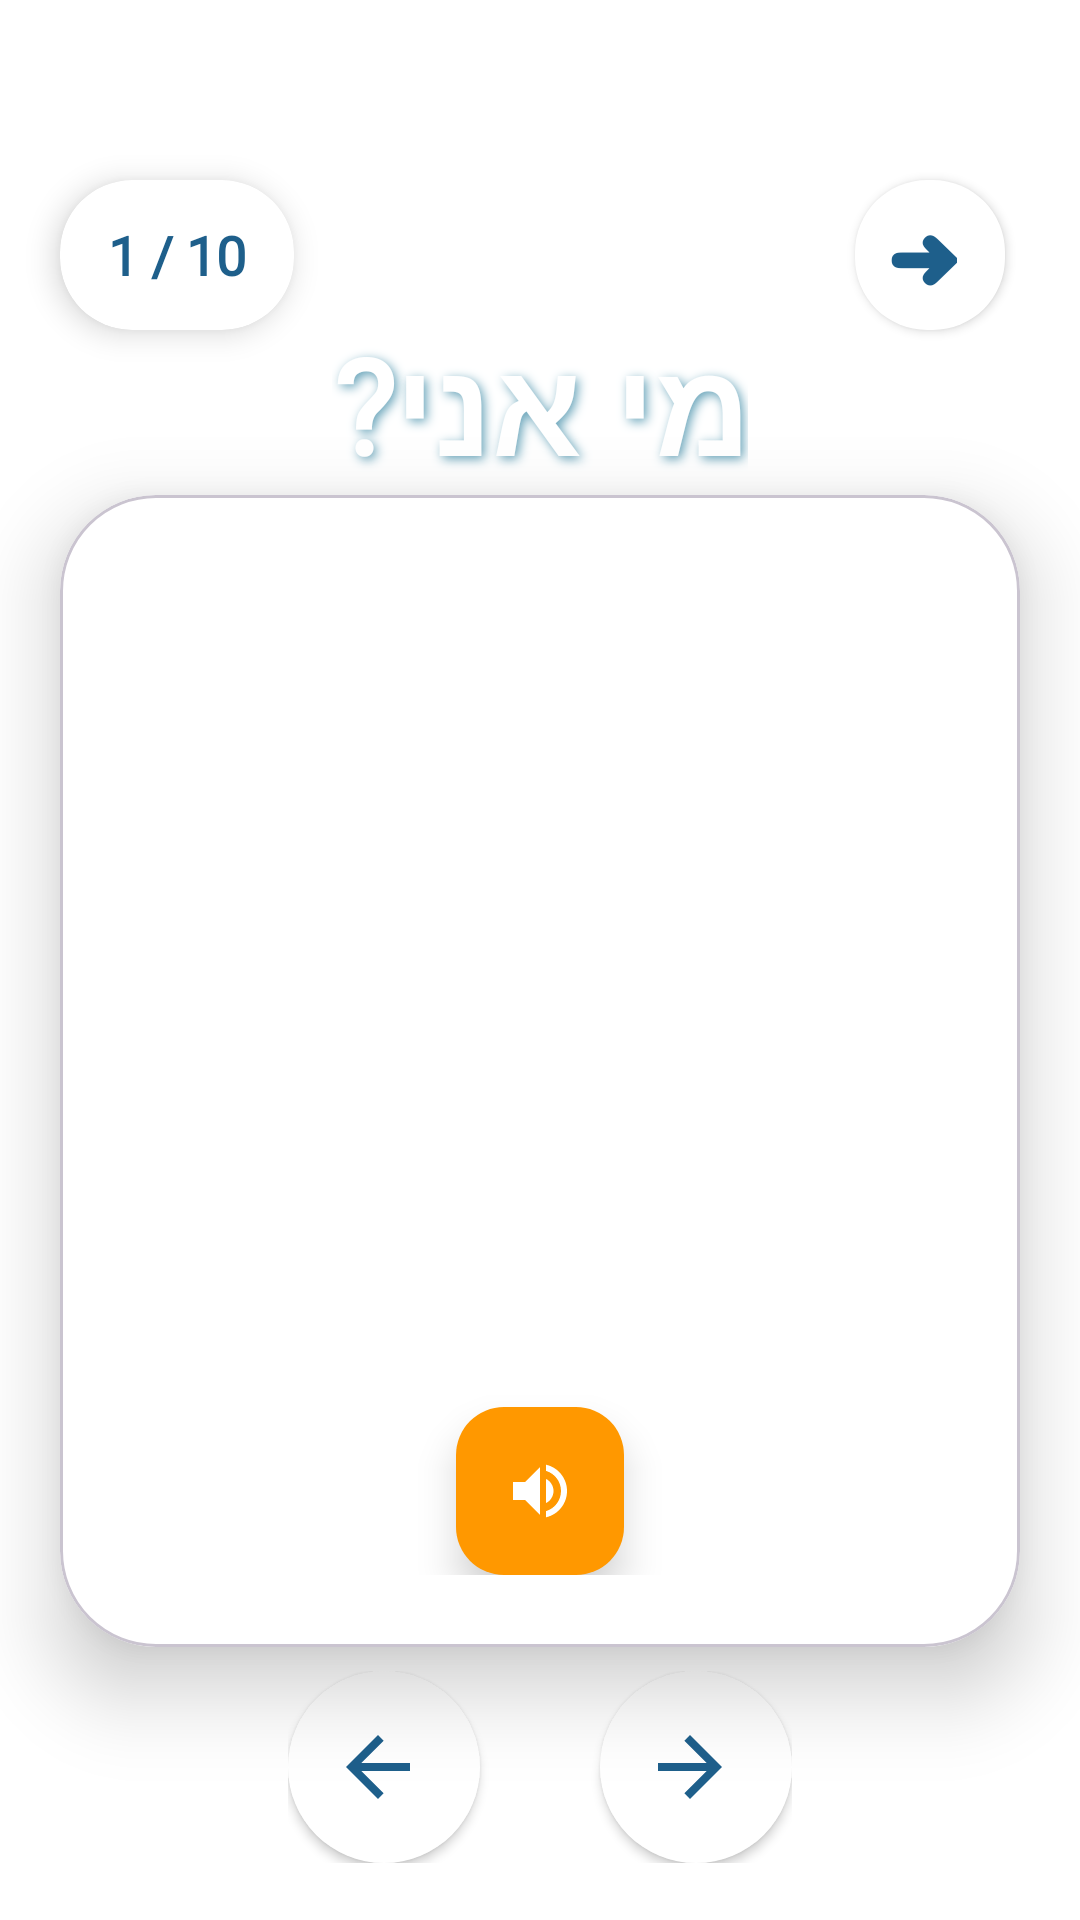

Layout XML and referenced resources for this Android screen:
<!-- AndroidManifest.xml: application theme Theme.TheMagicOfKnowledge -->
<!-- res/layout/activity_flash_card_main.xml -->
<?xml version="1.0" encoding="utf-8"?>
<androidx.constraintlayout.widget.ConstraintLayout xmlns:android="http://schemas.android.com/apk/res/android"
    xmlns:app="http://schemas.android.com/apk/res-auto"
    android:layout_width="match_parent"
    android:layout_height="match_parent"
    android:background="@drawable/main_background">

    
    <com.google.android.material.button.MaterialButton
        android:id="@+id/btnBackToSubjects"
        style="@style/Widget.MaterialComponents.Button.Icon"
        android:layout_width="50dp"
        android:layout_height="50dp"
        android:layout_marginEnd="25dp"
        android:layout_marginTop="60dp"
        android:insetLeft="0dp"
        android:insetTop="0dp"
        android:insetRight="0dp"
        android:insetBottom="0dp"
        android:text="➜"
        android:gravity="center"
        android:textColor="#1E5F8B"
        android:textSize="24sp"
        android:textStyle="bold"
        app:backgroundTint="#FFFFFF"
        app:cornerRadius="24dp"
        app:elevation="6dp"
        app:layout_constraintEnd_toEndOf="parent"
        app:layout_constraintTop_toTopOf="parent" />

    
    <androidx.cardview.widget.CardView
        android:id="@+id/progressCard"
        android:layout_width="wrap_content"
        android:layout_height="50dp"
        android:layout_marginStart="20dp"
        android:layout_marginTop="60dp"
        app:cardBackgroundColor="#FFFFFF"
        app:cardCornerRadius="24dp"
        app:cardElevation="6dp"
        app:layout_constraintStart_toStartOf="parent"
        app:layout_constraintTop_toTopOf="parent">

        <TextView
            android:id="@+id/tvProgress"
            android:layout_width="wrap_content"
            android:layout_height="match_parent"
            android:fontFamily="@font/gan"
            android:gravity="center"
            android:paddingStart="16dp"
            android:paddingEnd="16dp"
            android:text="1 / 10"
            android:textColor="#1E5F8B"
            android:textSize="18sp"
            android:textStyle="bold" />

    </androidx.cardview.widget.CardView>

    

    

    <TextView
        android:id="@+id/tvTitle"
        android:layout_width="wrap_content"
        android:layout_height="wrap_content"
        android:fontFamily="@font/gan"
        android:gravity="center"
        android:shadowColor="#65A2B8"
        android:shadowDx="3"
        android:shadowDy="3"
        android:shadowRadius="8"
        android:text="מי אני?"
        android:textColor="@color/white"
        android:textSize="44sp"
        android:textStyle="bold"
        app:layout_constraintBottom_toTopOf="@+id/card"
        app:layout_constraintEnd_toEndOf="parent"
        app:layout_constraintStart_toStartOf="parent"
        app:layout_constraintTop_toBottomOf="@id/btnBackToSubjects" />

    <com.google.android.material.card.MaterialCardView
        android:id="@+id/card"
        android:layout_width="320dp"
        android:layout_height="0dp"
        android:layout_marginStart="24dp"
        android:layout_marginEnd="24dp"
        android:clickable="true"
        android:focusable="true"
        app:cardBackgroundColor="#FFFFFF"
        app:cardCornerRadius="32dp"
        app:cardElevation="16dp"
        app:layout_constraintBottom_toTopOf="@id/navigationLayout"
        app:layout_constraintDimensionRatio="1:1.2"
        app:layout_constraintEnd_toEndOf="parent"
        app:layout_constraintStart_toStartOf="parent"
        app:layout_constraintTop_toBottomOf="@+id/tvTitle">

        <FrameLayout
            android:layout_width="match_parent"
            android:layout_height="match_parent"
            android:padding="24dp">

            <ImageView
                android:id="@+id/imgCard"
                android:layout_width="match_parent"
                android:layout_height="match_parent"
                android:contentDescription="תמונת כרטיס"
                android:scaleType="fitCenter"
                android:visibility="visible" />

            <TextView
                android:id="@+id/tvCardText"
                android:layout_width="match_parent"
                android:layout_height="wrap_content"
                android:layout_gravity="center"
                android:fontFamily="@font/gan"
                android:gravity="center"
                android:textColor="#1E5F8B"
                android:textSize="48sp"
                android:textStyle="bold"
                android:visibility="gone" />

            <com.google.android.material.floatingactionbutton.FloatingActionButton
                android:id="@+id/btnPlaySound"
                android:layout_width="56dp"
                android:layout_height="56dp"
                android:layout_gravity="bottom|center_horizontal"
                android:contentDescription="השמע קול"
                android:src="@drawable/ic_volume_up"
                app:backgroundTint="#FF9800"
                app:elevation="8dp"
                app:tint="#FFFFFF" />

        </FrameLayout>
    </com.google.android.material.card.MaterialCardView>

    
    <LinearLayout
        android:id="@+id/navigationLayout"
        android:layout_width="wrap_content"
        android:layout_height="wrap_content"
        android:layout_marginTop="8dp"
        android:layout_marginBottom="24dp"
        android:gravity="center"
        android:orientation="horizontal"
        app:layout_constraintBottom_toTopOf="@id/btnStartGame"
        app:layout_constraintEnd_toEndOf="parent"
        app:layout_constraintStart_toStartOf="parent"
        app:layout_constraintTop_toBottomOf="@+id/card">

        <com.google.android.material.button.MaterialButton
            android:id="@+id/btnPrev"
            style="@style/Widget.MaterialComponents.Button.Icon"
            android:layout_width="64dp"
            android:layout_height="64dp"
            android:insetLeft="0dp"
            android:insetTop="0dp"
            android:insetRight="0dp"
            android:insetBottom="0dp"
            app:backgroundTint="#FFFFFF"
            app:cornerRadius="32dp"
            app:elevation="8dp"
            app:icon="@drawable/ic_arrow_back"
            app:iconGravity="textStart"
            app:iconPadding="0dp"
            app:iconSize="32dp"
            app:iconTint="#1E5F8B" />

        <View
            android:layout_width="40dp"
            android:layout_height="1dp" />

        <com.google.android.material.button.MaterialButton
            android:id="@+id/btnNext"
            style="@style/Widget.MaterialComponents.Button.Icon"
            android:layout_width="64dp"
            android:layout_height="64dp"
            android:insetLeft="0dp"
            android:insetTop="0dp"
            android:insetRight="0dp"
            android:insetBottom="0dp"
            app:backgroundTint="#FFFFFF"
            app:cornerRadius="32dp"
            app:elevation="8dp"
            app:icon="@drawable/ic_arrow_forward"
            app:iconGravity="textStart"
            app:iconPadding="0dp"
            app:iconSize="32dp"
            app:iconTint="#1E5F8B" />

    </LinearLayout>

    
    <com.google.android.material.button.MaterialButton
        android:id="@+id/btnStartGame"
        android:layout_width="230dp"
        android:layout_height="64dp"
        android:layout_marginStart="24dp"
        android:layout_marginEnd="24dp"
        android:layout_marginBottom="80dp"
        android:fontFamily="@font/gan"
        android:text="בואו נשחק! 🎮"
        android:textColor="#FFFFFF"
        android:textSize="22sp"
        android:textStyle="bold"
        android:visibility="gone"
        app:backgroundTint="#FF9800"
        app:cornerRadius="32dp"
        app:elevation="8dp"
        app:layout_constraintBottom_toBottomOf="parent"
        app:layout_constraintEnd_toEndOf="parent"
        app:layout_constraintStart_toStartOf="parent" />

</androidx.constraintlayout.widget.ConstraintLayout>
<!-- resources referenced by this layout -->
<resources>
  <color name="white">#FFFFFFFF</color>
  <!-- drawable ic_arrow_back (drawable) -->
  <vector xmlns:android="http://schemas.android.com/apk/res/android"
      android:width="40dp"
      android:height="40dp"
      android:autoMirrored="true"
      android:tint="#000000"
      android:viewportWidth="24"
      android:viewportHeight="24">
  
      <path
          android:fillColor="@android:color/white"
          android:pathData="M20,11H7.83l5.59,-5.59L12,4l-8,8 8,8 1.41,-1.41L7.83,13H20v-2z" />
  
  </vector>
  <!-- drawable ic_arrow_forward (drawable) -->
  <vector xmlns:android="http://schemas.android.com/apk/res/android"
      android:width="40dp"
      android:height="40dp"
      android:autoMirrored="true"
      android:tint="#000000"
      android:viewportWidth="24"
      android:viewportHeight="24">
  
      <path
          android:fillColor="@android:color/white"
          android:pathData="M12,4l-1.41,1.41L16.17,11H4v2h12.17l-5.58,5.59L12,20l8,-8z" />
  
  </vector>
  <!-- drawable ic_volume_up (drawable) -->
  <vector xmlns:android="http://schemas.android.com/apk/res/android"
      android:width="24dp"
      android:height="24dp"
      android:autoMirrored="true"
      android:tint="#FFFFFF"
      android:viewportWidth="24"
      android:viewportHeight="24">
  
      <path
          android:fillColor="@android:color/white"
          android:pathData="M3,9v6h4l5,5L12,4L7,9L3,9zM16.5,12c0,-1.77 -1.02,-3.29 -2.5,-4.03v8.05c1.48,-0.73 2.5,-2.25 2.5,-4.02zM14,3.23v2.06c2.89,0.86 5,3.54 5,6.71s-2.11,5.85 -5,6.71v2.06c4.01,-0.91 7,-4.49 7,-8.77s-2.99,-7.86 -7,-8.77z" />
  
  </vector>
  <style name="Theme.TheMagicOfKnowledge" parent="Base.Theme.TheMagicOfKnowledge">
          <item name="android:windowBackground">@drawable/main_background</item>
          <item name="android:statusBarColor">@android:color/transparent</item>
          <item name="android:windowLightStatusBar">false</item>
      </style>
  <style name="Base.Theme.TheMagicOfKnowledge" parent="Theme.Material3.DayNight.NoActionBar">
          <item name="colorPrimary">@color/transparent</item>
          <item name="android:statusBarColor">@color/transparent</item>
      </style>
  <color name="transparent">#00000000</color>
</resources>
